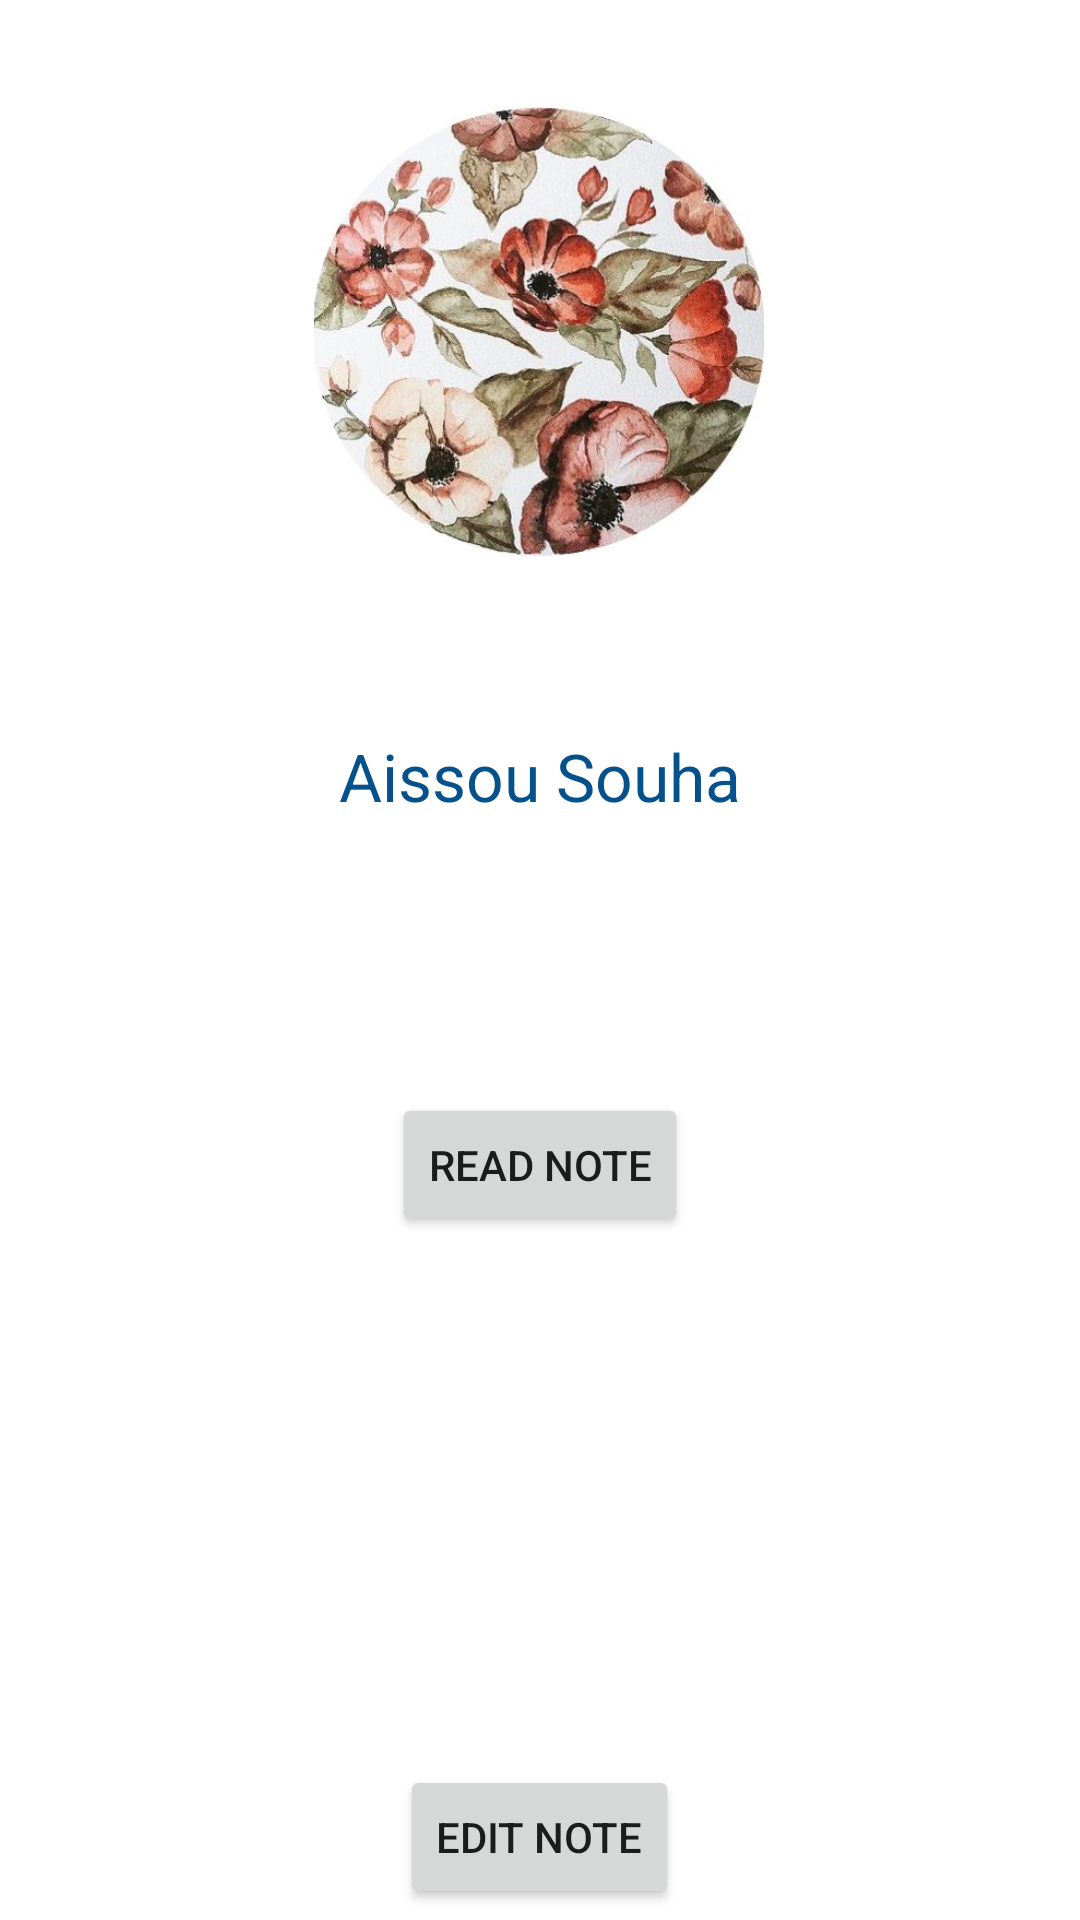

Android layout source for this screen:
<!-- AndroidManifest.xml: application theme Theme.Tp4REDO -->
<!-- res/layout/activity_note_details.xml -->
<?xml version="1.0" encoding="utf-8"?>
<androidx.constraintlayout.widget.ConstraintLayout xmlns:android="http://schemas.android.com/apk/res/android"
    xmlns:app="http://schemas.android.com/apk/res-auto"
    xmlns:tools="http://schemas.android.com/tools"
    android:layout_width="match_parent"
    android:layout_height="match_parent"
    tools:context=".NoteDetailsActivity">

    <ImageView
        android:id="@+id/noteImageView"
        android:layout_width="150dp"
        android:layout_height="150dp"
        android:scaleType="centerCrop"
        android:src="@drawable/pfp"
        app:layout_constraintBottom_toBottomOf="parent"
        app:layout_constraintEnd_toEndOf="parent"
        app:layout_constraintHorizontal_bias="0.498"
        app:layout_constraintStart_toStartOf="parent"
        app:layout_constraintTop_toTopOf="parent"
        app:layout_constraintVertical_bias="0.072" />

    <RelativeLayout
        android:id="@+id/relativeLayout"
        android:layout_width="match_parent"
        android:layout_height="match_parent"
        android:layout_marginTop="228dp"
        app:layout_constraintTop_toTopOf="parent"
        tools:layout_editor_absoluteX="16dp">



        <TextView
            android:id="@+id/noteTitleTextView"
            android:layout_width="match_parent"
            android:layout_height="wrap_content"
            android:layout_marginStart="16dp"
            android:layout_marginTop="16dp"
            android:layout_marginEnd="16dp"
            android:text="Aissou Souha"
            android:gravity="center"
            android:textAppearance="?android:textAppearanceLarge"
            android:textColor="#05518B"/>



        <TextView
            android:id="@+id/noteDateTextView"
            android:layout_width="match_parent"
            android:layout_height="wrap_content"
            android:layout_margin="50dp"
            android:gravity="center"

            android:textAppearance="?android:textAppearanceSmall" />




        <TextView
            android:id="@+id/noteContentTextView"
            android:layout_width="match_parent"
            android:layout_height="wrap_content"
            android:layout_marginStart="16dp"
            android:layout_marginTop="80dp"
            android:layout_marginEnd="16dp"
            android:layout_marginBottom="16dp"
            android:gravity="center"
            android:textAppearance="?android:textAppearanceMedium" />

        <Button
            android:id="@+id/readButton"
            android:layout_width="wrap_content"
            android:layout_height="wrap_content"
            android:layout_below="@id/noteContentTextView"
            android:layout_centerHorizontal="true"
            android:layout_marginTop="16dp"
            android:text="Read Note" />


        <Button
            android:id="@+id/editButton"
            android:layout_width="wrap_content"
            android:layout_height="wrap_content"
            android:layout_below="@id/noteContentTextView"
            android:layout_centerHorizontal="true"
            android:layout_marginTop="240dp"
            android:text="Edit Note" />
    </RelativeLayout>

</androidx.constraintlayout.widget.ConstraintLayout>
<!-- resources referenced by this layout -->
<resources>
  <!-- drawable pfp: jpg bitmap (drawable, 43215 bytes) -->
  <style name="Theme.Tp4REDO" parent="Theme.MaterialComponents.DayNight.DarkActionBar">
          
          <item name="colorPrimary">@color/purple_500</item>
          <item name="colorPrimaryVariant">@color/purple_700</item>
          <item name="colorOnPrimary">@color/white</item>
          
          <item name="colorSecondary">@color/teal_200</item>
          <item name="colorSecondaryVariant">@color/teal_700</item>
          <item name="colorOnSecondary">@color/black</item>
          
          <item name="android:statusBarColor">?attr/colorPrimaryVariant</item>
          
      </style>
  <!-- not gathered from this repository: default colours our renderer supplied (Android Studio template values) -->
  <color name="purple_500">#FF6200EE</color>
  <color name="purple_700">#FF3700B3</color>
  <color name="teal_200">#FF03DAC5</color>
  <color name="teal_700">#FF018786</color>
  <color name="black">#FF000000</color>
  <color name="white">#FFFFFFFF</color>
</resources>
